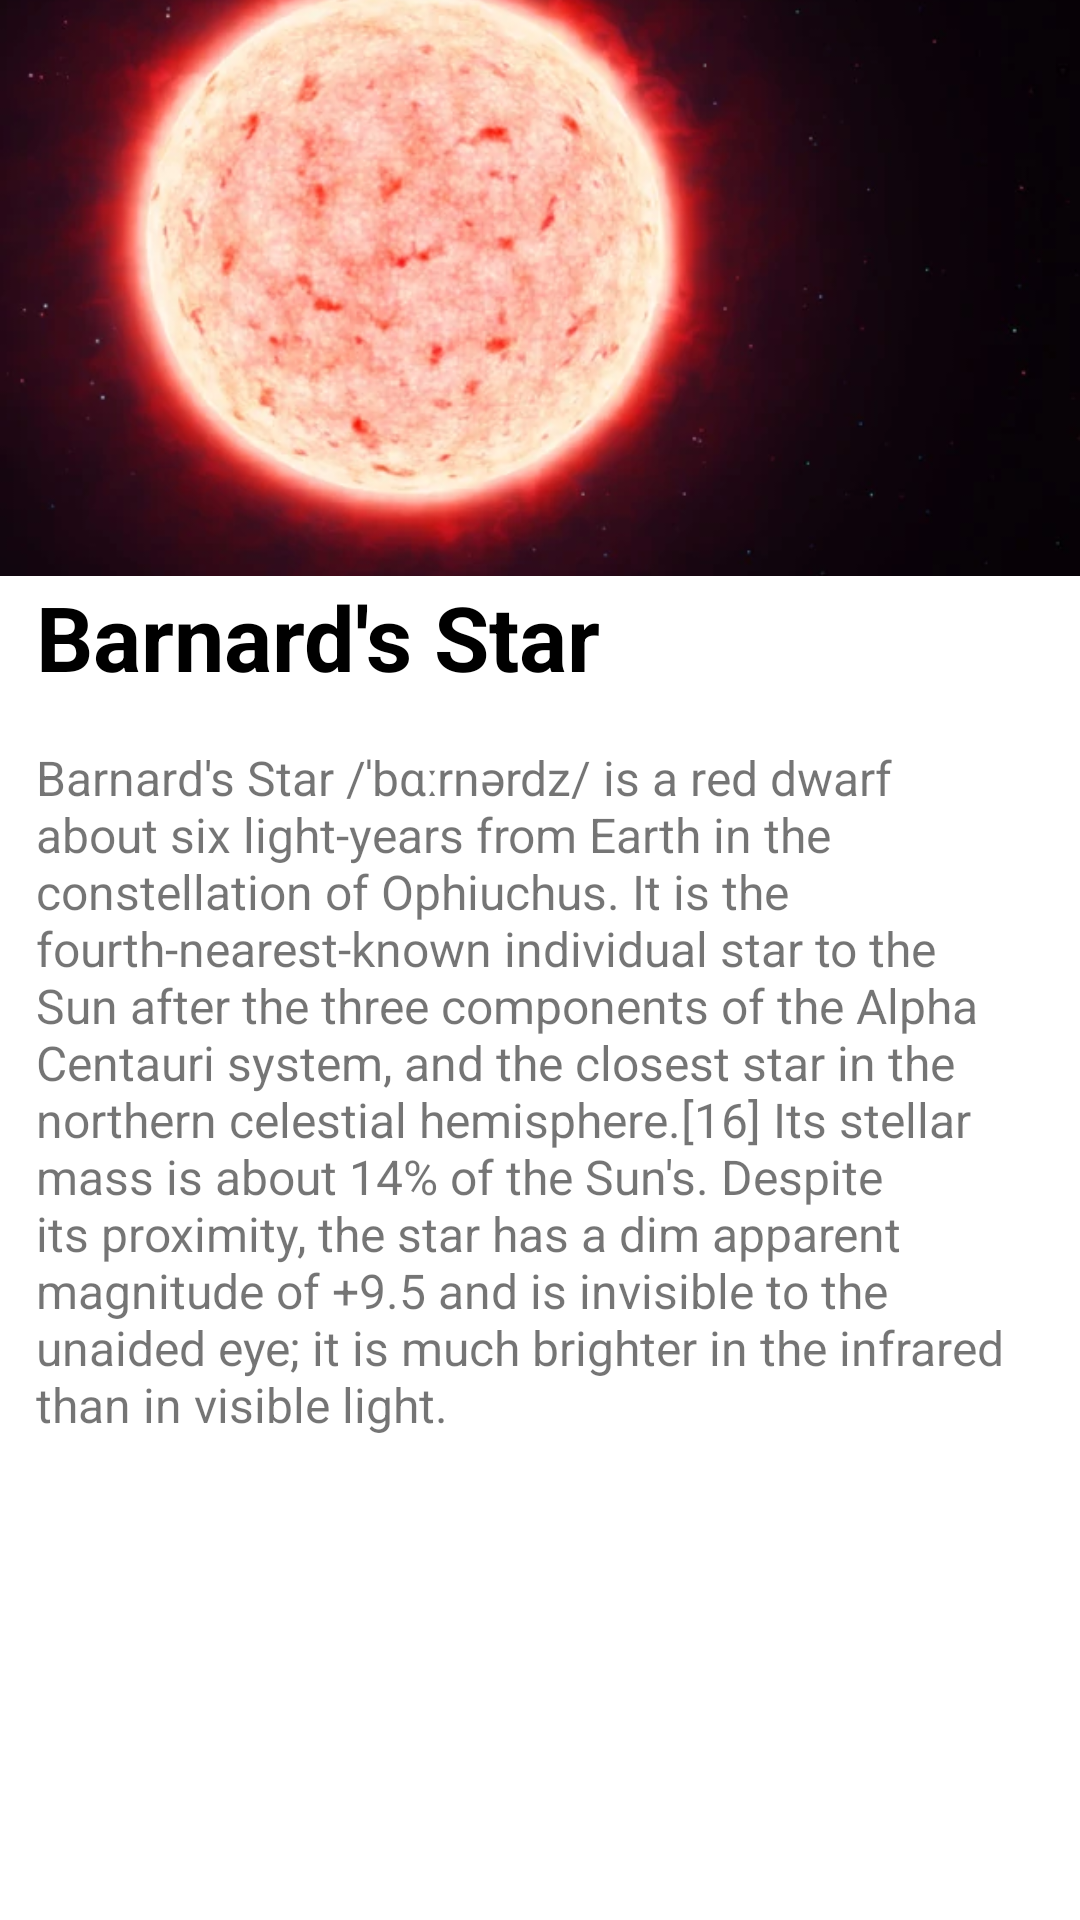

Reconstruct the res/layout file that produces this screen, plus the resources it refers to.
<!-- AndroidManifest.xml: application theme Theme.SpaceApl -->
<!-- res/layout/activity_barnard.xml -->
<?xml version="1.0" encoding="utf-8"?>
<androidx.coordinatorlayout.widget.CoordinatorLayout xmlns:android="http://schemas.android.com/apk/res/android"
    xmlns:tools="http://schemas.android.com/tools"
    xmlns:app="http://schemas.android.com/apk/res-auto"
    android:layout_width="match_parent"
    android:layout_height="match_parent"
    tools:context=".detilstar.BarnardActivity">

    <com.google.android.material.appbar.AppBarLayout
        android:id="@+id/appbar"
        android:layout_height="192dp"
        android:layout_width="match_parent">

        <com.google.android.material.appbar.CollapsingToolbarLayout
            android:layout_width="match_parent"
            android:layout_height="match_parent"
            app:toolbarId="@+id/toolbar"
            app:layout_scrollFlags="scroll|exitUntilCollapsed"

            app:contentScrim="?attr/colorPrimary">


            <ImageView
                android:id="@+id/img_Detail_planet"
                android:layout_width="match_parent"
                android:layout_height="match_parent"
                android:scaleType="centerCrop"
                android:src="@drawable/barnard_star"
                app:layout_constraintEnd_toEndOf="parent"
                app:layout_constraintStart_toStartOf="parent"
                app:layout_constraintTop_toTopOf="parent" />

            <androidx.appcompat.widget.Toolbar
                android:id="@+id/toolbar"
                android:layout_height="?attr/actionBarSize"
                android:layout_width="match_parent">

            </androidx.appcompat.widget.Toolbar>
        </com.google.android.material.appbar.CollapsingToolbarLayout>
    </com.google.android.material.appbar.AppBarLayout>

    <androidx.core.widget.NestedScrollView
        android:layout_width="match_parent"
        android:layout_height="match_parent"


        app:layout_behavior="com.google.android.material.appbar.AppBarLayout$ScrollingViewBehavior"
        tools:ignore="SpeakableTextPresentCheck">



        <androidx.constraintlayout.widget.ConstraintLayout
            android:layout_width="match_parent"
            android:layout_height="match_parent"
            android:background="@color/white"
            tools:context=".Detail.DetailNewsIndoActivity">

            <TextView
                android:id="@+id/tv_DetailPlanet"
                android:layout_width="wrap_content"
                android:layout_height="wrap_content"
                android:text="Barnard's Star"
                android:layout_marginLeft="12dp"
                android:background="@color/white"
                android:textColor="#000000"
                android:textSize="30sp"
                android:textStyle="bold"
                app:layout_constraintStart_toStartOf="parent"
                app:layout_constraintTop_toTopOf="parent" />

            <TextView
                android:id="@+id/txtDesc"
                android:layout_width="match_parent"
                android:layout_height="wrap_content"
                android:layout_marginTop="16dp"
                android:layout_marginStart="12dp"
                android:layout_marginEnd="20dp"
                android:background="@color/white"
                android:text="Barnard's Star /ˈbɑːrnərdz/ is a red dwarf about six light-years from Earth in the constellation of Ophiuchus. It is the fourth-nearest-known individual star to the Sun after the three components of the Alpha Centauri system, and the closest star in the northern celestial hemisphere.[16] Its stellar mass is about 14% of the Sun's. Despite its proximity, the star has a dim apparent magnitude of +9.5 and is invisible to the unaided eye; it is much brighter in the infrared than in visible light."
                android:textSize="16sp"
                app:layout_constraintEnd_toEndOf="parent"
                app:layout_constraintStart_toStartOf="parent"
                app:layout_constraintTop_toBottomOf="@+id/tv_DetailPlanet" />


        </androidx.constraintlayout.widget.ConstraintLayout>

    </androidx.core.widget.NestedScrollView>


</androidx.coordinatorlayout.widget.CoordinatorLayout>
<!-- resources referenced by this layout -->
<resources>
  <color name="white">#FFFFFFFF</color>
  <!-- drawable barnard_star: png bitmap (drawable, 338833 bytes) -->
  <style name="Theme.SpaceApl" parent="Theme.MaterialComponents.DayNight.DarkActionBar">
          
          <item name="colorPrimary">@color/blueT</item>
          <item name="colorPrimaryVariant">@color/blueText</item>
          <item name="colorOnPrimary">@color/white</item>
          
          <item name="colorSecondary">@color/teal_200</item>
          <item name="colorSecondaryVariant">@color/teal_700</item>
          <item name="colorOnSecondary">@color/black</item>
          
          <item name="android:statusBarColor" tools:targetApi="l">?attr/colorPrimaryVariant</item>
          
      </style>
  <color name="blueT">#528CFF</color>
  <color name="blueText">#3C57FF</color>
  <color name="teal_200">#FF03DAC5</color>
  <color name="teal_700">#FF018786</color>
  <color name="black">#FF000000</color>
</resources>
